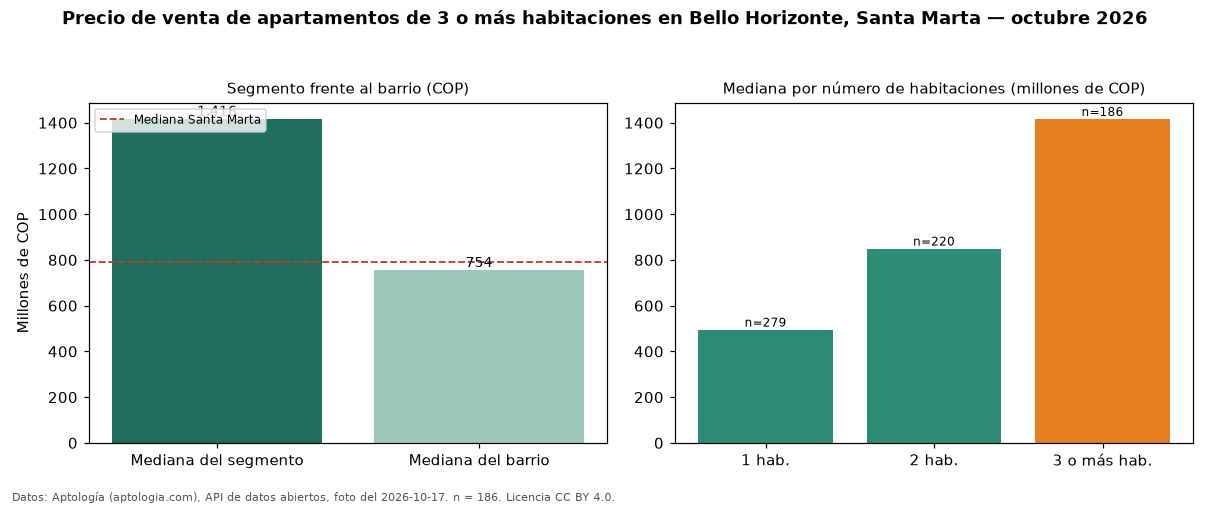

Source data for this figure (header and first rows):
seccion, metrica, valor_cop, n
precio, mediana, 1416500000, 186
habitaciones, 1, 495581100, 279
habitaciones, 2, 850000000, 220
habitaciones, 3+, 1416500000, 186
barrio, mediana_barrio_todos_los_tamanos, 754499500, 686
ciudad, mediana_ciudad, 790000000, 
fuente, fecha_foto, 2026-10-17, 
fuente, atribucion, https://www.aptologia.com/venta/santa-ma…, 
